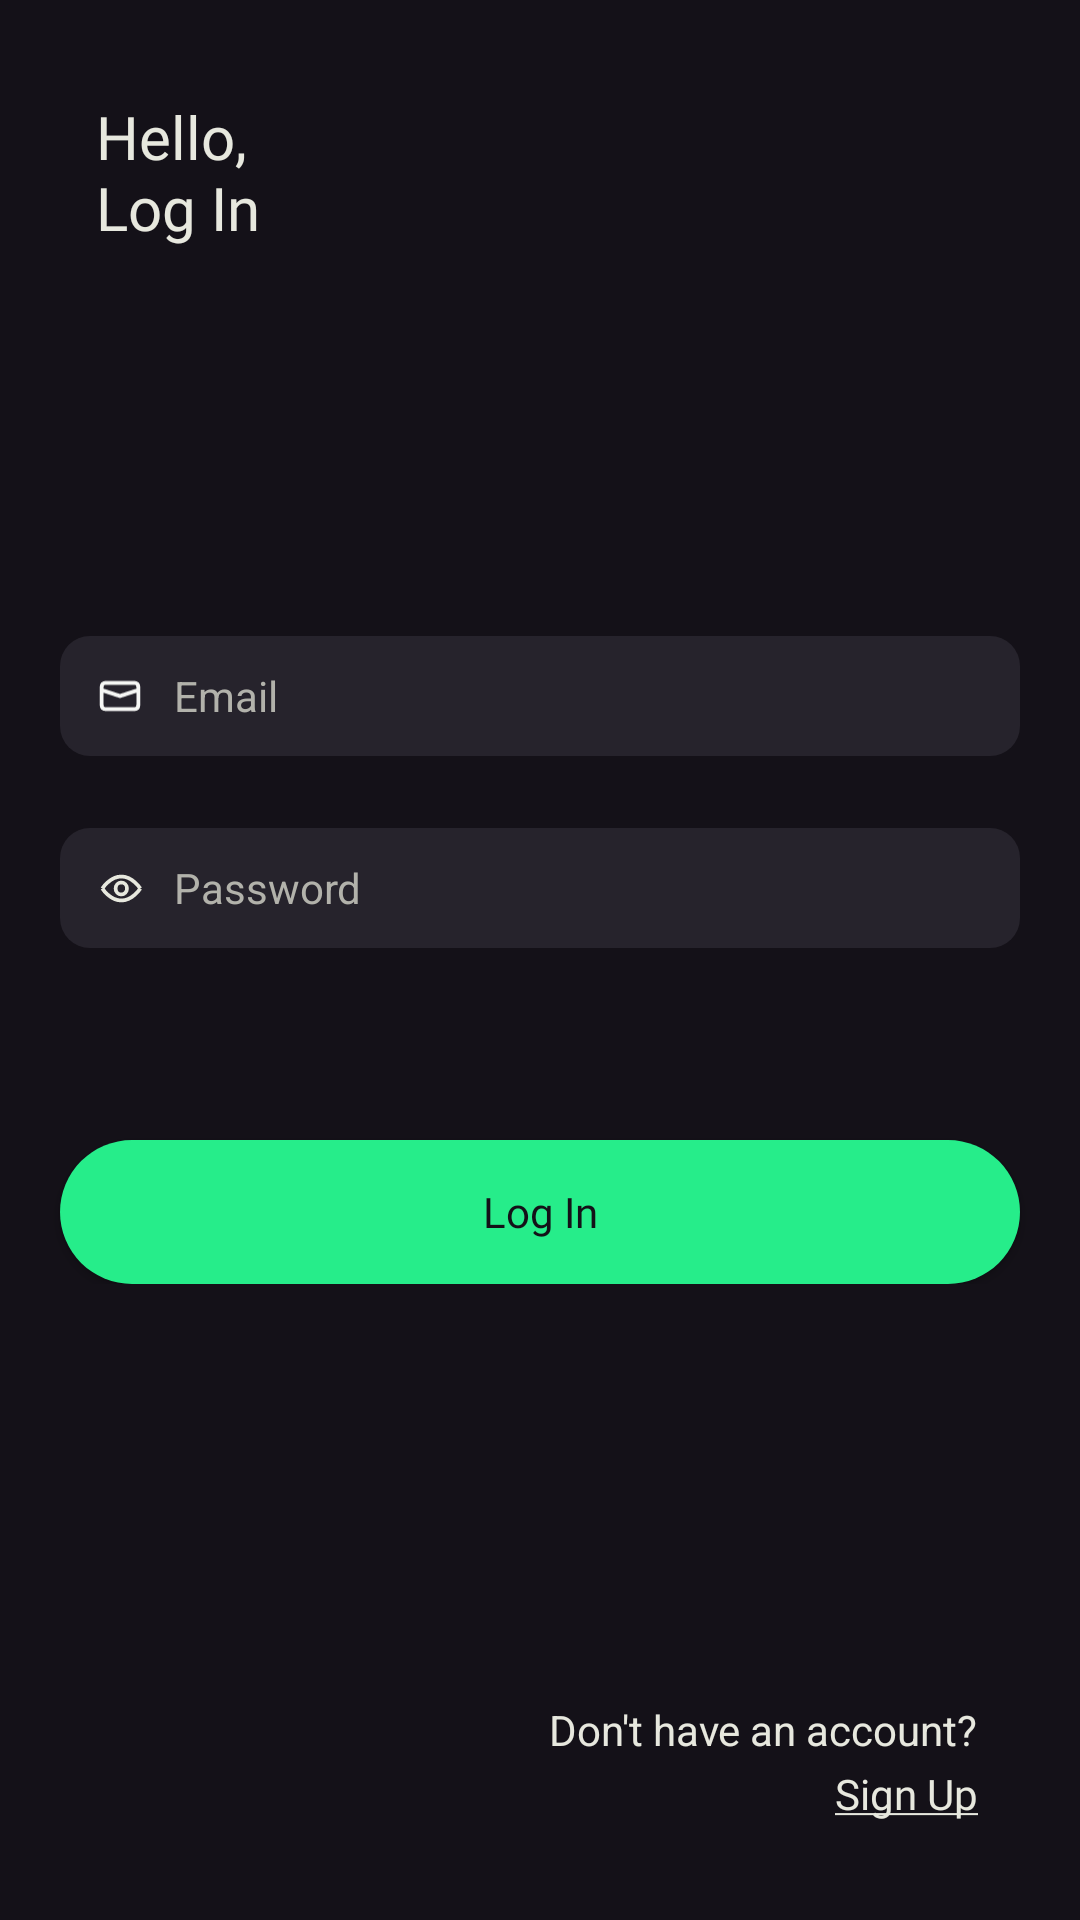

Here is an Android app screen rendered from its layout file. Give the layout XML and the strings, colors and styles it references.
<!-- AndroidManifest.xml: application theme Theme.Devicer -->
<!-- res/layout/activity_log_in.xml -->
<?xml version="1.0" encoding="utf-8"?>
<androidx.constraintlayout.widget.ConstraintLayout xmlns:android="http://schemas.android.com/apk/res/android"
    xmlns:app="http://schemas.android.com/apk/res-auto"
    xmlns:tools="http://schemas.android.com/tools"
    android:id="@+id/main"
    android:layout_width="match_parent"
    android:layout_height="match_parent"
    tools:context=".activities.LogInActivity"
    android:background="@color/primary">

    <TextView
        android:id="@+id/tvHelloLogIn"
        android:layout_width="wrap_content"
        android:layout_height="wrap_content"

        android:text="@string/title_hello_log_in"
        android:fontFamily="@font/inter_semi_bold"
        android:textColor="@color/on_secondary"
        android:textSize="@dimen/h1"

        android:layout_margin="32dp"
        app:layout_constraintTop_toTopOf="parent"
        app:layout_constraintStart_toStartOf="parent" />

    <androidx.constraintlayout.widget.ConstraintLayout
        android:layout_width="match_parent"
        android:layout_height="wrap_content"
        app:layout_constraintTop_toTopOf="parent"
        app:layout_constraintBottom_toBottomOf="parent">

        <EditText
            android:id="@+id/etEmail"
            android:hint="@string/email"
            android:inputType="textEmailAddress"
            android:autofillHints="Input your email"

            android:background="@drawable/edittext_background"
            android:textColorHint="@color/on_secondary_dimmed"
            android:textColor="@color/on_secondary"

            android:paddingStart="38dp"
            tools:ignore="RtlSymmetry"
            android:textSize="@dimen/edittext_text_size"

            android:layout_width="0dp"
            android:layout_height="@dimen/edittext_height"
            app:layout_constraintWidth_max="320dp"

            app:layout_constraintStart_toStartOf="parent"
            app:layout_constraintEnd_toEndOf="parent"
            app:layout_constraintTop_toTopOf="parent" />

        <ImageView
            android:layout_width="14dp"
            android:layout_height="14dp"
            android:src="@drawable/ic_letter"
            android:importantForAccessibility="no"
            app:layout_constraintStart_toStartOf="@id/etEmail"
            app:layout_constraintTop_toTopOf="@id/etEmail"
            app:layout_constraintBottom_toBottomOf="@id/etEmail"
            android:layout_margin="13dp"/>

        <EditText
            android:id="@+id/etPassword"
            android:hint="@string/password"
            android:inputType="textPassword"
            android:autofillHints="Input your password"

            android:background="@drawable/edittext_background"
            android:textColorHint="@color/on_secondary_dimmed"
            android:textColor="@color/on_secondary"

            android:paddingStart="38dp"
            tools:ignore="RtlSymmetry"
            android:textSize="@dimen/edittext_text_size"

            android:layout_width="0dp"
            android:layout_height="@dimen/edittext_height"
            app:layout_constraintWidth_max="320dp"
            android:layout_marginTop="24dp"

            app:layout_constraintStart_toStartOf="parent"
            app:layout_constraintEnd_toEndOf="parent"
            app:layout_constraintTop_toBottomOf="@id/etEmail"/>

        <ImageView
            android:layout_width="15dp"
            android:layout_height="15dp"
            android:src="@drawable/ic_eye"
            android:importantForAccessibility="no"
            app:layout_constraintStart_toStartOf="@id/etPassword"
            app:layout_constraintTop_toTopOf="@id/etPassword"
            app:layout_constraintBottom_toBottomOf="@id/etPassword"
            android:layout_margin="13dp"/>

        <androidx.appcompat.widget.AppCompatButton
            android:id="@+id/btnLogIn"

            android:layout_width="0dp"
            android:layout_height="@dimen/button_height"
            app:layout_constraintWidth_max="320dp"

            android:background="@drawable/primary_button_ripple"
            android:fontFamily="@font/inter_semi_bold"
            android:textColor="@color/primary"


            android:text="@string/button_log_in"
            android:textSize="@dimen/button_text_size"
            android:textAllCaps="false"

            android:layout_marginTop="64dp"
            app:layout_constraintStart_toStartOf="parent"
            app:layout_constraintEnd_toEndOf="parent"
            app:layout_constraintTop_toBottomOf="@id/etPassword"/>
    </androidx.constraintlayout.widget.ConstraintLayout>




    <TextView
        android:id="@+id/tvDoNotHaveAccount"
        android:layout_width="wrap_content"
        android:layout_height="wrap_content"

        android:text="@string/title_don_t_have_account"
        android:textColor="@color/on_secondary"
        android:textSize="@dimen/button_text_size"

        android:layout_margin="2dp"
        app:layout_constraintEnd_toEndOf="@id/btnSignUpScreen"
        app:layout_constraintBottom_toTopOf="@id/btnSignUpScreen"/>

    <androidx.appcompat.widget.AppCompatButton
        android:id="@+id/btnSignUpScreen"
        android:layout_width="52dp"
        android:layout_height="20dp"

        android:background="@color/transparent"
        android:text="@string/button_sign_up_underscored"
        android:textAllCaps="false"
        android:textColor="@color/on_secondary"
        android:textSize="@dimen/button_text_size"
        android:fontFamily="@font/inter_bold"

        android:layout_margin="32dp"
        app:layout_constraintEnd_toEndOf="parent"
        app:layout_constraintBottom_toBottomOf="parent" />

</androidx.constraintlayout.widget.ConstraintLayout>
<!-- resources referenced by this layout -->
<resources>
  <color name="on_secondary">#E7E8DE</color>
  <color name="on_secondary_dimmed">#B2B2AB</color>
  <color name="primary">#141118</color>
  <color name="transparent">#00000000</color>
  <dimen name="button_height">48dp</dimen>
  <dimen name="button_text_size">14sp</dimen>
  <dimen name="edittext_height">40dp</dimen>
  <dimen name="edittext_text_size">14sp</dimen>
  <dimen name="h1">20sp</dimen>
  <!-- drawable edittext_background (drawable) -->
  <?xml version="1.0" encoding="utf-8"?>
  <shape xmlns:android="http://schemas.android.com/apk/res/android">
      <corners android:radius="@dimen/edittext_corner_radius"/>
      <solid android:color="@color/secondary"/>
  </shape>
  <!-- drawable ic_eye (drawable) -->
  <vector xmlns:android="http://schemas.android.com/apk/res/android"
      android:width="18dp"
      android:height="12dp"
      android:viewportWidth="18"
      android:viewportHeight="12">
    <path
        android:pathData="M11.2,5.8C11.2,7.125 10.181,8.2 8.923,8.2C7.666,8.2 6.646,7.125 6.646,5.8C6.646,4.475 7.666,3.4 8.923,3.4C10.181,3.4 11.2,4.475 11.2,5.8Z"
        android:strokeWidth="1.5"
        android:fillColor="#00000000"
        android:strokeColor="#E7E8DE"/>
    <path
        android:pathData="M16.513,5.8C16.513,5.8 13.477,10.6 8.923,10.6C4.369,10.6 1.333,5.8 1.333,5.8"
        android:strokeWidth="1.5"
        android:fillColor="#00000000"
        android:strokeColor="#E7E8DE"/>
    <path
        android:pathData="M1.333,5.8C1.333,5.8 4.369,1 8.923,1C13.477,1 16.513,5.8 16.513,5.8"
        android:strokeWidth="1.5"
        android:fillColor="#00000000"
        android:strokeColor="#E7E8DE"/>
  </vector>
  <!-- drawable ic_letter (drawable) -->
  <vector xmlns:android="http://schemas.android.com/apk/res/android"
      android:width="16dp"
      android:height="12dp"
      android:viewportWidth="16"
      android:viewportHeight="12">
    <path
        android:pathData="M1,3.727L8,6L15,3.727M1,2.818C1,1.455 1.438,1 2.75,1C3.625,1 12.375,1 13.25,1C14.563,1 15,1.455 15,2.818C15,4.182 15,7.818 15,9.182C15,10.545 14.563,11 13.25,11C11.938,11 4.063,11 2.75,11C1.438,11 1,10.545 1,9.182C1,8.091 1,4.485 1,2.818Z"
        android:strokeWidth="1.5"
        android:fillColor="#00000000"
        android:strokeColor="#F6F7F5"/>
  </vector>
  <!-- drawable primary_button_ripple (drawable) -->
  <?xml version="1.0" encoding="utf-8"?>
  <ripple
      xmlns:android="http://schemas.android.com/apk/res/android"
      android:color="@color/ripple_black_transparent"> 
  
      <item android:id="@android:id/mask"> 
          <shape android:shape="rectangle">
              
              <solid android:color="@color/white"/>
              <corners android:radius="@dimen/button_corner_radius" />
          </shape>
      </item>
  
      
      <item android:drawable="@drawable/primary_button_background" />
  </ripple>
  <string name="button_log_in">Log In</string>
  <string name="button_sign_up_underscored"><u>Sign Up</u></string>
  <string name="email">Email</string>
  <string name="password">Password</string>
  <string name="title_don_t_have_account">Don\'t have an account?</string>
  <string name="title_hello_log_in">Hello,\nLog In</string>
  <style name="Theme.Devicer" parent="Base.Theme.Devicer" />
  <dimen name="edittext_corner_radius">10dp</dimen>
  <color name="secondary">#26232C</color>
  <color name="ripple_black_transparent">#33000000</color>
  <color name="white">#FFFFFFFF</color>
  <dimen name="button_corner_radius">24dp</dimen>
  <!-- drawable primary_button_background (drawable) -->
  <?xml version="1.0" encoding="utf-8"?>
  <shape xmlns:android="http://schemas.android.com/apk/res/android">
      <corners android:radius="@dimen/button_corner_radius"/>
      <solid android:color="@color/accent"/>
  </shape>
  <style name="Base.Theme.Devicer" parent="Theme.Material3.DayNight.NoActionBar">
          
          
      </style>
  <color name="accent">#26ED8A</color>
</resources>
